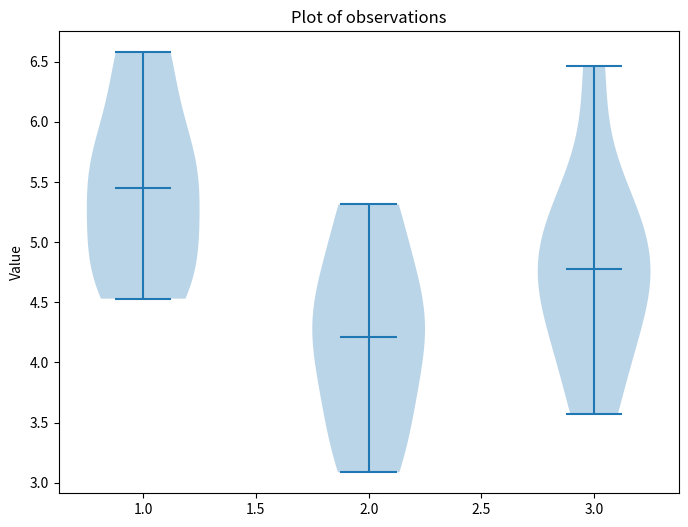

Source code (Python):
# RCDS Advanced probability and statistical inference.
# [redacted]
# Chapter 2. Normality and multiple groups.

# Import libraries
import numpy as np
import matplotlib.pyplot as plt
from scipy.stats import f_oneway, f

# Random seed
np.random.seed(42)

# Generate gaussian observations
group1 = np.random.normal(loc = 5, scale = 1, size = 10)
group2 = np.random.normal(loc = 5, scale = 1, size = 10)
group3 = np.random.normal(loc = 5, scale = 1, size = 10)
data = [group1, group2, group3]

# Plot observations
plt.figure(figsize = (8, 6))
plt.violinplot(data, showmeans = True, showextrema = True)
plt.title("Plot of observations")
plt.ylabel("Value")
plt.show()

# Compute group means
mean1 = np.mean(group1)
mean2 = np.mean(group2)
mean3 = np.mean(group3)
overall_mean = np.mean(np.concatenate([group1, group2, group3]))

# Copute sum of squares between (SSB) and within (SSW)
ssb = len(group1) * ((mean1 - overall_mean)**2 + (mean2 - overall_mean)**2 + (mean3 - overall_mean)**2)
ssw = np.sum((group1 - mean1)**2) + np.sum((group2 - mean2)**2) + np.sum((group3 - mean3)**2)
df_between = len(data) - 1  # n - 1
df_within = len(group1) + len(group2) + len(group3) - len(data)  # N - n

# Mean Squares
msb = ssb / df_between
msw = ssw / df_within
df1 = len(data)
df2 = len(data)

# F-statistic
F_stat_manual = msb / msw
p_value_manual = 1 - f.cdf(F_stat_manual, df1, df2)
print("\nANOVA (manual):")
print(f"F statistic (manual): {F_stat_manual:.2f}")
print(f"p value (manual): {p_value_manual:.4f}")

# Compute ANOVA (scipy)
f_stat, p_value = f_oneway(group1, group2, group3)
print("\nANOVA (scipy stats):")
print(f"F statistic (scipy): {f_stat:.2f}")
print(f"p value (scipy): {p_value:.4f}")

# Conclusion based on the p-value
alpha = 0.05
if p_value_manual < alpha:
    print("\nReject the null hypothesis: There are significant differences between the groups.")
else:
    print("\nFail to reject the null hypothesis: No significant differences between the groups.")
